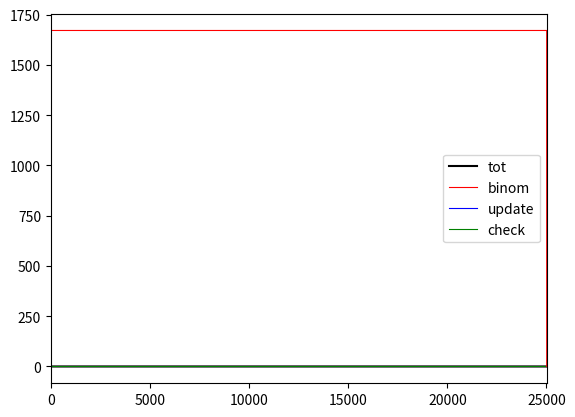

Python code for this plot:
#!/usr/bin/env pythonw

import numpy as np
from time import perf_counter
import matplotlib.pyplot as plt

global_start = perf_counter()

np.random.seed(42)

size = 1000

rho = 1.6718

grid = np.zeros(size,dtype=int)
N = int(rho*size)
occupied_sites = np.random.randint(0,size,N)

#occupy the grid
for site in occupied_sites:
    grid[site] += 1

init_end = perf_counter()
init_time = init_end - global_start

### Dynamics ###

activity_threshold = 3 #minimum number of particles in an active site
num_iter = 25012 #for rho=1.6718 and seed(42)
active_bools = grid >= activity_threshold
not_absorbed = np.any(active_bools)
nb_iterations = 0

total_iter_times = np.zeros(num_iter,dtype=float)
tot_binom_times = np.zeros(num_iter,dtype=float)
tot_update_times = np.zeros(num_iter,dtype=float)
active_check_times = np.zeros(num_iter,dtype=float)
n_particles = np.zeros(num_iter+1,dtype=int)

n_particles[0] = np.sum(grid)

dynamics_start = perf_counter()

while not_absorbed: #and nb_iterations < max_iter:
    iter_start = perf_counter()
    active_sites = active_bools.nonzero()[0]
    
    occs = grid[active_sites]
    grid[active_sites] = 0

    binom_start = perf_counter()
    right_shifts = np.random.binomial(occs,0.5)
    binom_end = perf_counter()
    
    left_shifts = occs - right_shifts

    update_start = perf_counter()
    grid[(active_sites+1)%size] += right_shifts
    grid[active_sites-1] += left_shifts
    update_end = perf_counter()

    #for i in active_sites:
    #    occ = grid[i]
    #    sample_start = perf_counter()
    #    nb_shifted_right = np.random.binomial(occ,0.5)
    #    sample_end = perf_counter()
    #    binom_time += sample_end - sample_start
    #    nb_shifted_left = occ - nb_shifted_right
    #    grid[i] = 0
    #    if i != size - 1:
    #        grid[i+1] += nb_shifted_right
    #        grid[i-1] += nb_shifted_left
    #    else:
    #        grid[0] += nb_shifted_right
    #        grid[i-1] += nb_shifted_left
    #
    #    update_end = perf_counter()
    #    update_time += update_end - sample_end

    if nb_iterations + 1 < num_iter:
        n_particles[nb_iterations+1] = np.sum(grid)

 
    #check which sites are active
    check_start = perf_counter()
    active_bools = grid >= activity_threshold
    not_absorbed = np.any(active_bools)
    check_end = perf_counter()

    iter_end = perf_counter()

    if nb_iterations < num_iter:
        total_iter_times[nb_iterations] = iter_end - iter_start
        tot_binom_times[nb_iterations] = binom_end - binom_start
        tot_update_times[nb_iterations] = update_end - update_start
        active_check_times[nb_iterations] = check_end-check_start

    nb_iterations += 1
    
    #if nb_iterations == max_iter:
    #    print('Max number of iterations (%d) reached. Terminating dynamics.'%max_iter,flush=True)

dynamics_end = perf_counter()

dyn_time = dynamics_end - dynamics_start
print('Dynamics ended; took %d iterations in %f seconds. Now computing density fluctuations.\n'%(nb_iterations,dyn_time),flush=True)

plt.plot(total_iter_times,'k-',label='tot')
plt.plot(tot_binom_times,'r-',lw=0.8,label='binom')
plt.plot(tot_update_times,'b-',lw=0.8,label='update')
plt.plot(active_check_times,'g-',lw=0.8,label='check')
plt.xlim([0,np.argmin(total_iter_times)])
plt.legend()
plt.show()

plt.plot(n_particles,'r-',lw=0.8)
plt.xlim([0,np.argmin(n_particles)])
plt.show()

global_end = perf_counter()
print('Running this script took {}s.'.format(global_end - global_start))
